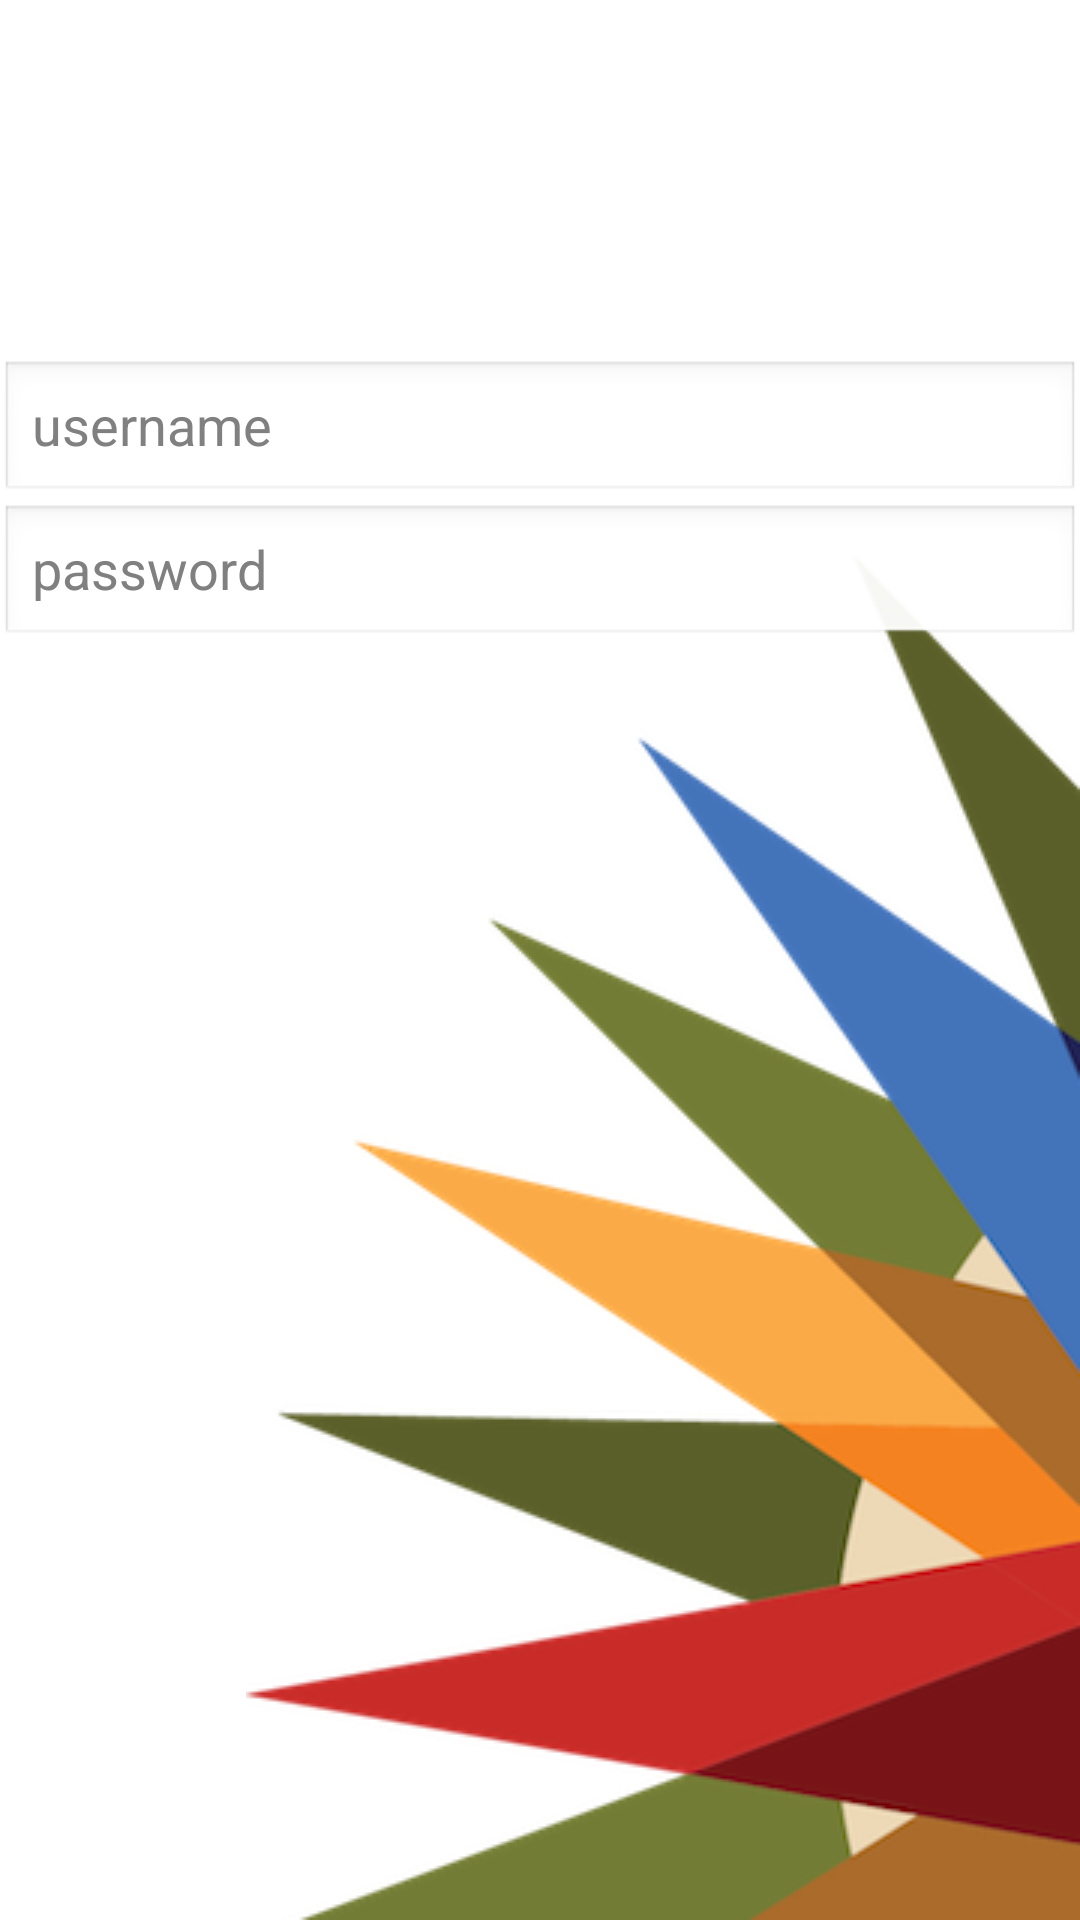

Layout XML and referenced resources for this Android screen:
<!-- AndroidManifest.xml: activity theme android:Theme.Translucent.NoTitleBar -->
<!-- res/layout/activity_login.xml -->
<?xml version="1.0" encoding="utf-8"?>
<RelativeLayout xmlns:android="http://schemas.android.com/apk/res/android"
    xmlns:tools="http://schemas.android.com/tools"
    android:layout_width="match_parent"
    android:layout_height="match_parent"
    tools:context="com.tylersuderman.truenorthgame.LoginActivity">

    <ImageView
        android:layout_width="wrap_content"
        android:layout_height="wrap_content"
        android:id="@+id/imageView2"
        android:src="@drawable/background1"
        android:layout_alignParentBottom="true"
        android:layout_alignParentRight="true"
        android:layout_alignParentEnd="true" />

    <EditText
        android:layout_width="wrap_content"
        android:layout_height="wrap_content"
        android:id="@+id/usernameEditText"
        android:hint="username"
        android:layout_alignParentLeft="true"
        android:layout_alignParentStart="true"
        android:layout_alignParentRight="true"
        android:layout_alignParentEnd="true"
        android:layout_alignTop="@+id/imageView2" />

    <EditText
        android:layout_width="wrap_content"
        android:layout_height="wrap_content"
        android:id="@+id/passwordEditText"
        android:layout_below="@+id/usernameEditText"
        android:layout_alignParentLeft="true"
        android:layout_alignParentStart="true"
        android:hint="password"
        android:layout_alignParentRight="true"
        android:layout_alignParentEnd="true" />
</RelativeLayout>
<!-- resources referenced by this layout -->
<resources>
  <!-- drawable background1: png bitmap (drawable, 49547 bytes) -->
</resources>
